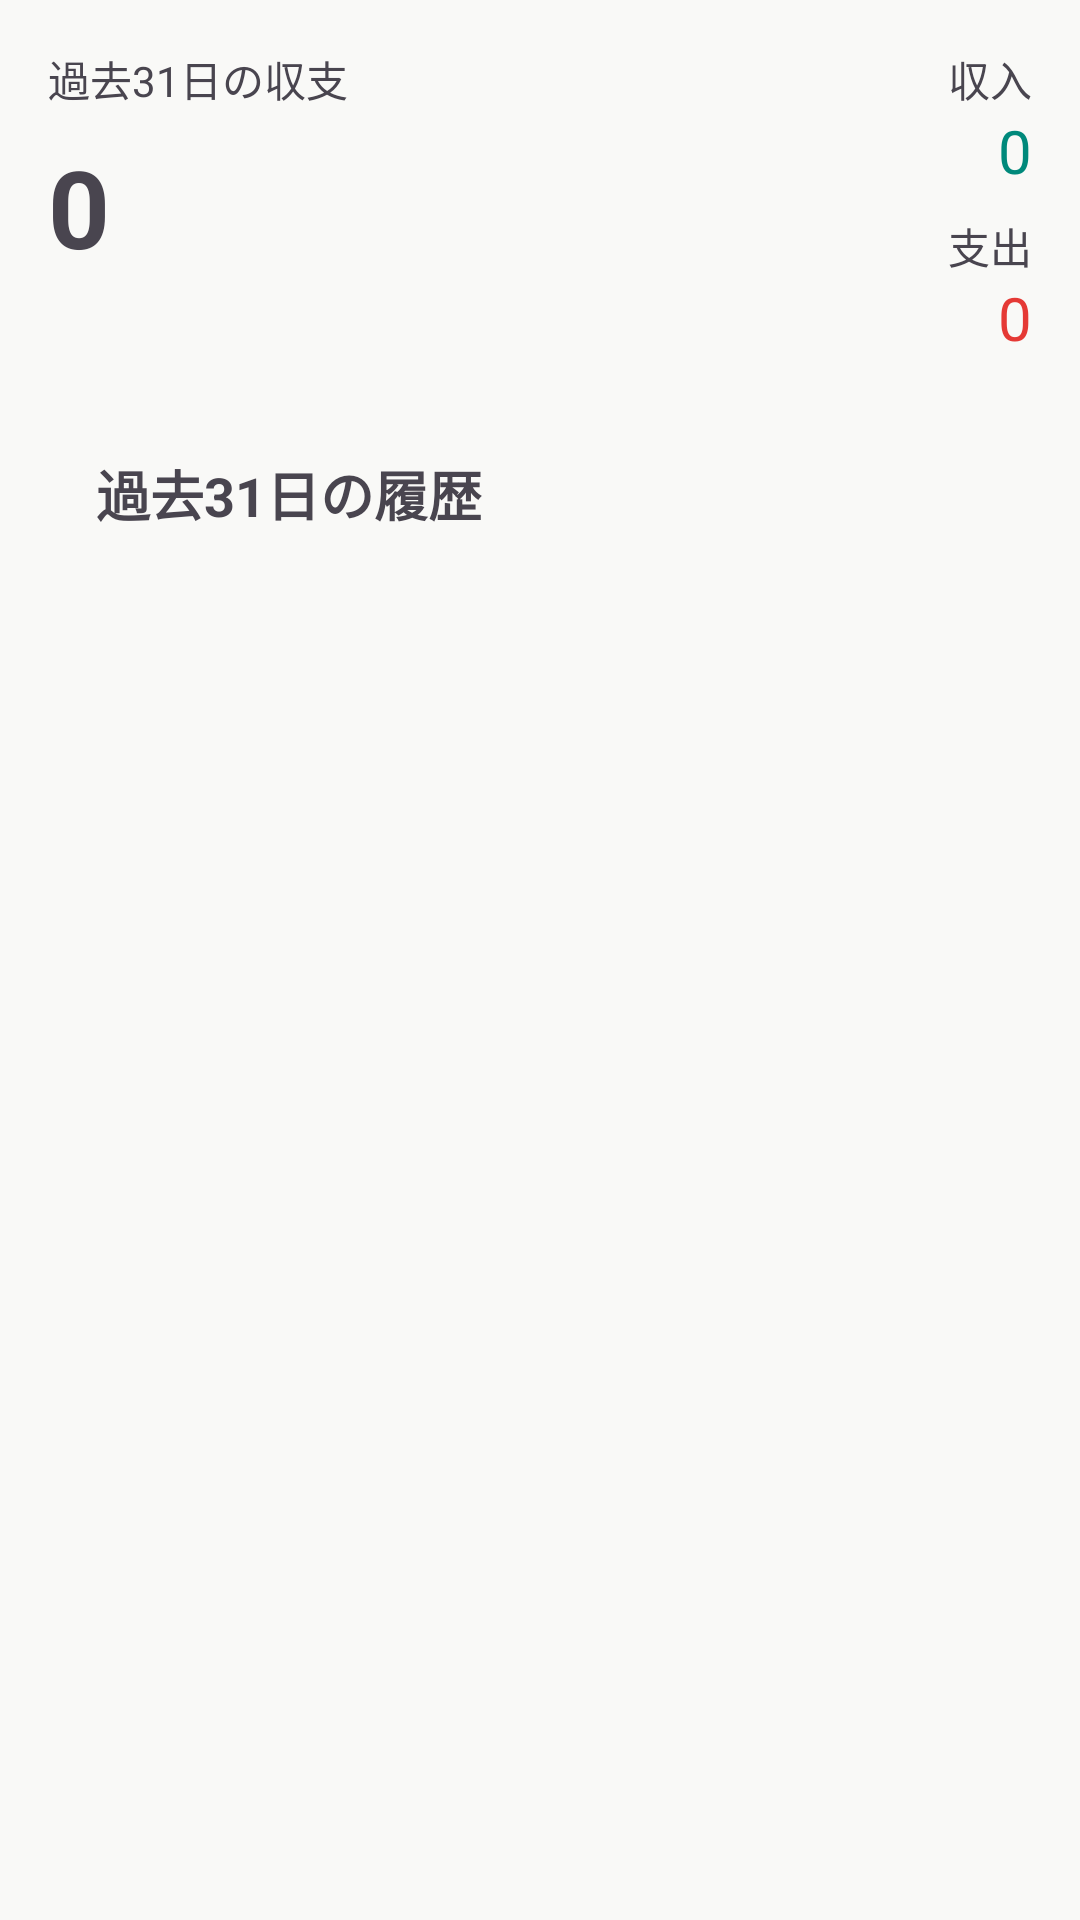

Layout XML and referenced resources for this Android screen:
<!-- AndroidManifest.xml: application theme Theme.HAB -->
<!-- res/layout/activity_main.xml -->
<?xml version="1.0" encoding="utf-8"?>
<androidx.constraintlayout.widget.ConstraintLayout xmlns:android="http://schemas.android.com/apk/res/android"
    xmlns:app="http://schemas.android.com/apk/res-auto"
    xmlns:tools="http://schemas.android.com/tools"
    android:id="@+id/main"
    android:layout_width="match_parent"
    android:layout_height="match_parent" >

    
    <androidx.constraintlayout.widget.ConstraintLayout
        android:id="@+id/boxBalance"
        android:layout_width="0dp"
        android:layout_height="wrap_content"
        android:padding="16dp"
        app:layout_constraintTop_toTopOf="parent"
        app:layout_constraintStart_toStartOf="parent"
        app:layout_constraintEnd_toEndOf="parent">

        
        <TextView
            android:id="@+id/labelBalance"
            android:layout_width="wrap_content"
            android:layout_height="wrap_content"
            android:text="過去31日の収支"
            app:layout_constraintStart_toStartOf="parent"
            app:layout_constraintTop_toTopOf="parent" />

        
        <TextView
            android:id="@+id/labelIncome"
            android:layout_width="wrap_content"
            android:layout_height="wrap_content"
            android:text="収入"
            app:layout_constraintEnd_toEndOf="parent"
            app:layout_constraintTop_toTopOf="@id/labelBalance" />

        
        <TextView
            android:id="@+id/textIncome"
            android:layout_width="wrap_content"
            android:layout_height="wrap_content"
            android:text="0"
            android:textSize="20sp"
            android:textColor="@color/income"
            app:layout_constraintEnd_toEndOf="@id/labelIncome"
            app:layout_constraintTop_toBottomOf="@id/labelIncome" />

        
        <TextView
            android:id="@+id/labelExpense"
            android:layout_width="wrap_content"
            android:layout_height="wrap_content"
            android:layout_marginTop="8dp"
            android:text="支出"
            app:layout_constraintEnd_toEndOf="@id/labelIncome"
            app:layout_constraintTop_toBottomOf="@id/textIncome" />

        
        <TextView
            android:id="@+id/textExpense"
            android:layout_width="wrap_content"
            android:layout_height="wrap_content"
            android:text="0"
            android:textSize="20sp"
            android:textColor="@color/expense"
            app:layout_constraintEnd_toEndOf="@id/labelExpense"
            app:layout_constraintTop_toBottomOf="@id/labelExpense" />

        
        <TextView
            android:id="@+id/textBalance"
            android:layout_width="wrap_content"
            android:layout_height="wrap_content"
            android:layout_marginTop="8dp"
            android:text="0"
            android:textSize="36sp"
            android:textStyle="bold"
            app:layout_constraintStart_toStartOf="parent"
            app:layout_constraintTop_toBottomOf="@id/labelBalance" />

    </androidx.constraintlayout.widget.ConstraintLayout>

    
    <TextView
        android:id="@+id/labelRecentRecords"
        android:layout_width="0dp"
        android:layout_height="wrap_content"
        android:text="過去31日の履歴"
        android:textSize="18sp"
        android:textStyle="bold"
        android:paddingStart="32dp"
        android:paddingEnd="32dp"
        android:paddingTop="16dp"
        app:layout_constraintTop_toBottomOf="@+id/boxBalance"
        app:layout_constraintStart_toStartOf="parent"
        app:layout_constraintEnd_toEndOf="parent" />

    
    <androidx.recyclerview.widget.RecyclerView
        android:id="@+id/recyclerView"
        android:contentDescription="過去31日の取引リスト"
        android:layout_width="0dp"
        android:layout_height="0dp"
        android:paddingStart="16dp"
        android:paddingEnd="16dp"
        app:layout_constraintTop_toBottomOf="@+id/labelRecentRecords"
        app:layout_constraintBottom_toBottomOf="parent"
        app:layout_constraintStart_toStartOf="parent"
        app:layout_constraintEnd_toEndOf="parent"
        tools:listitem="@layout/activity_record_scrollwindow"
        tools:itemCount="5"/>

</androidx.constraintlayout.widget.ConstraintLayout>
<!-- resources referenced by this layout -->
<resources>
  <color name="expense">#E53935</color>
  <color name="income">#00897B</color>
  <style name="Theme.HAB" parent="Base.Theme.HAB" />
  <style name="Base.Theme.HAB" parent="Theme.Material3.DayNight.NoActionBar">
  
          
          <item name="colorPrimary">@color/element_background_theme1</item>
          <item name="colorOnPrimary">@color/element_text_theme1</item>
  
          
          <item name="colorSecondary">@color/element_background_theme1</item>
          <item name="colorOnSecondary">@color/element_text_theme1</item>
  
          
          <item name="android:colorBackground">@color/window_background_theme1</item>
  
          
          <item name="colorSurface">@color/window_background_theme1</item>
  
          
          <item name="colorOnBackground">@color/text_primary_theme1</item>
          <item name="colorOnSurface">@color/text_primary_theme1</item>
  
          
          <item name="android:statusBarColor">?attr/colorPrimary</item>
  
      </style>
  <color name="element_background_theme1">#4A90E2</color>
  <color name="element_text_theme1">#FFFFFF</color>
  <color name="window_background_theme1">#F9F9F7</color>
  <color name="text_primary_theme1">#3A4750</color>
</resources>
